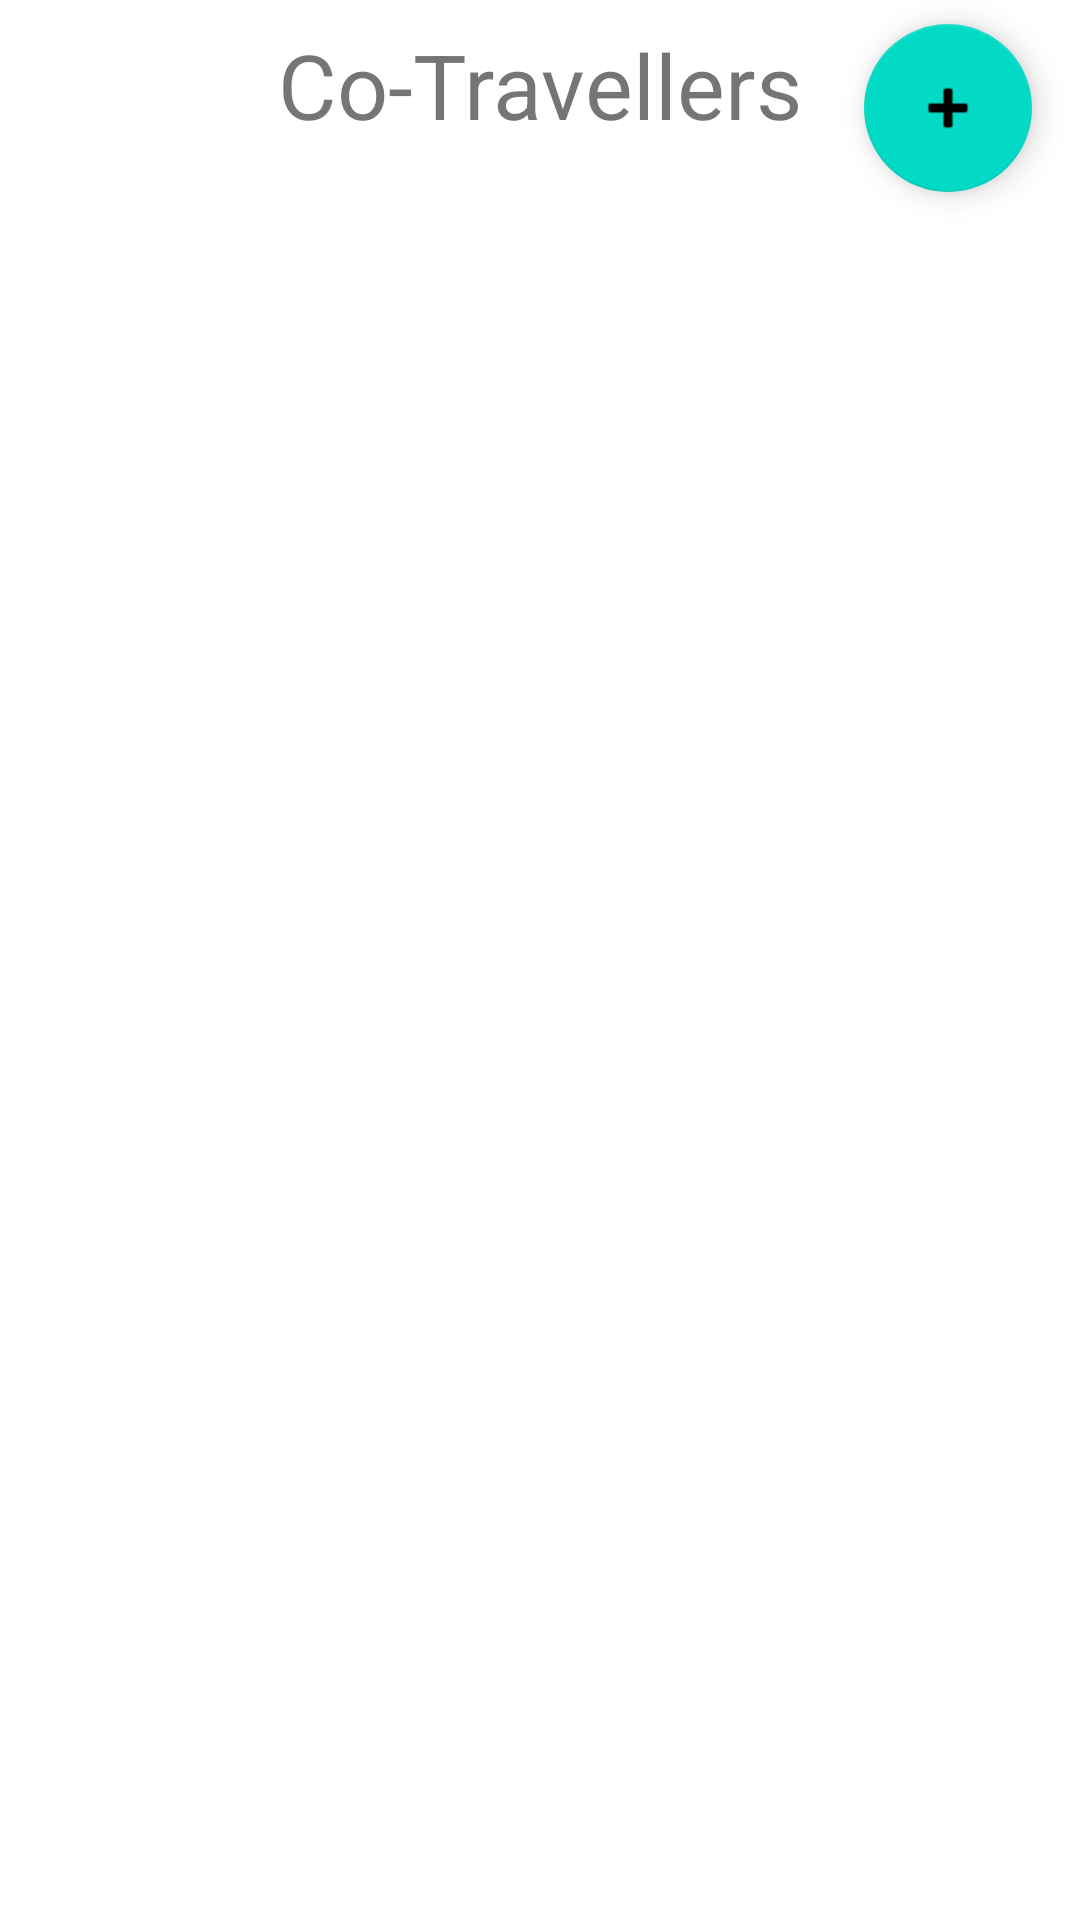

Reconstruct the res/layout file that produces this screen, plus the resources it refers to.
<!-- AndroidManifest.xml: application theme Theme.JustGo -->
<!-- res/layout/activity_co_traveller.xml -->
<?xml version="1.0" encoding="utf-8"?>
<androidx.constraintlayout.widget.ConstraintLayout xmlns:android="http://schemas.android.com/apk/res/android"
    xmlns:app="http://schemas.android.com/apk/res-auto"
    xmlns:tools="http://schemas.android.com/tools"
    android:layout_width="match_parent"
    android:layout_height="match_parent"
    tools:context=".CoTravellerActivity">

    <TextView
        android:id="@+id/CoTravellers_textView"
        android:layout_width="wrap_content"
        android:layout_height="wrap_content"
        android:layout_marginTop="8dp"
        android:text="@string/co_travellers_text_view"
        android:textSize="30sp"
        app:layout_constraintEnd_toEndOf="parent"
        app:layout_constraintStart_toStartOf="parent"
        app:layout_constraintTop_toTopOf="parent" />

    <com.google.android.material.floatingactionbutton.FloatingActionButton
        android:id="@+id/coTravellers_addButton"
        android:layout_width="wrap_content"
        android:layout_height="wrap_content"
        android:layout_marginTop="8dp"
        android:layout_marginEnd="16dp"
        android:clickable="true"
        app:layout_constraintEnd_toEndOf="parent"
        app:layout_constraintTop_toTopOf="parent"
        app:srcCompat="@android:drawable/ic_input_add" />

    <ListView
        android:id="@+id/coTraveller_listView"
        android:layout_width="match_parent"
        android:layout_height="0dp"
        android:layout_marginTop="8dp"
        app:layout_constraintBottom_toBottomOf="parent"
        app:layout_constraintEnd_toEndOf="parent"
        app:layout_constraintStart_toStartOf="parent"
        app:layout_constraintTop_toBottomOf="@+id/coTravellers_addButton"

        android:divider="@android:color/transparent"
        android:dividerHeight="10.0sp"
    />

</androidx.constraintlayout.widget.ConstraintLayout>
<!-- resources referenced by this layout -->
<resources>
  <string name="co_travellers_text_view">Co-Travellers</string>
  <style name="Theme.JustGo" parent="Theme.MaterialComponents.DayNight.DarkActionBar">
          
          <item name="colorPrimary">@color/purple_500</item>
          <item name="colorPrimaryVariant">@color/purple_700</item>
          <item name="colorOnPrimary">@color/white</item>
          
          <item name="colorSecondary">@color/teal_200</item>
          <item name="colorSecondaryVariant">@color/teal_700</item>
          <item name="colorOnSecondary">@color/black</item>
          
          <item name="android:statusBarColor" tools:targetApi="l">?attr/colorPrimaryVariant</item>
          
      </style>
  <!-- not gathered from this repository: default colours our renderer supplied (Android Studio template values) -->
  <color name="purple_500">#FF6200EE</color>
  <color name="purple_700">#FF3700B3</color>
  <color name="teal_200">#FF03DAC5</color>
  <color name="teal_700">#FF018786</color>
  <color name="black">#FF000000</color>
  <color name="white">#FFFFFFFF</color>
</resources>
